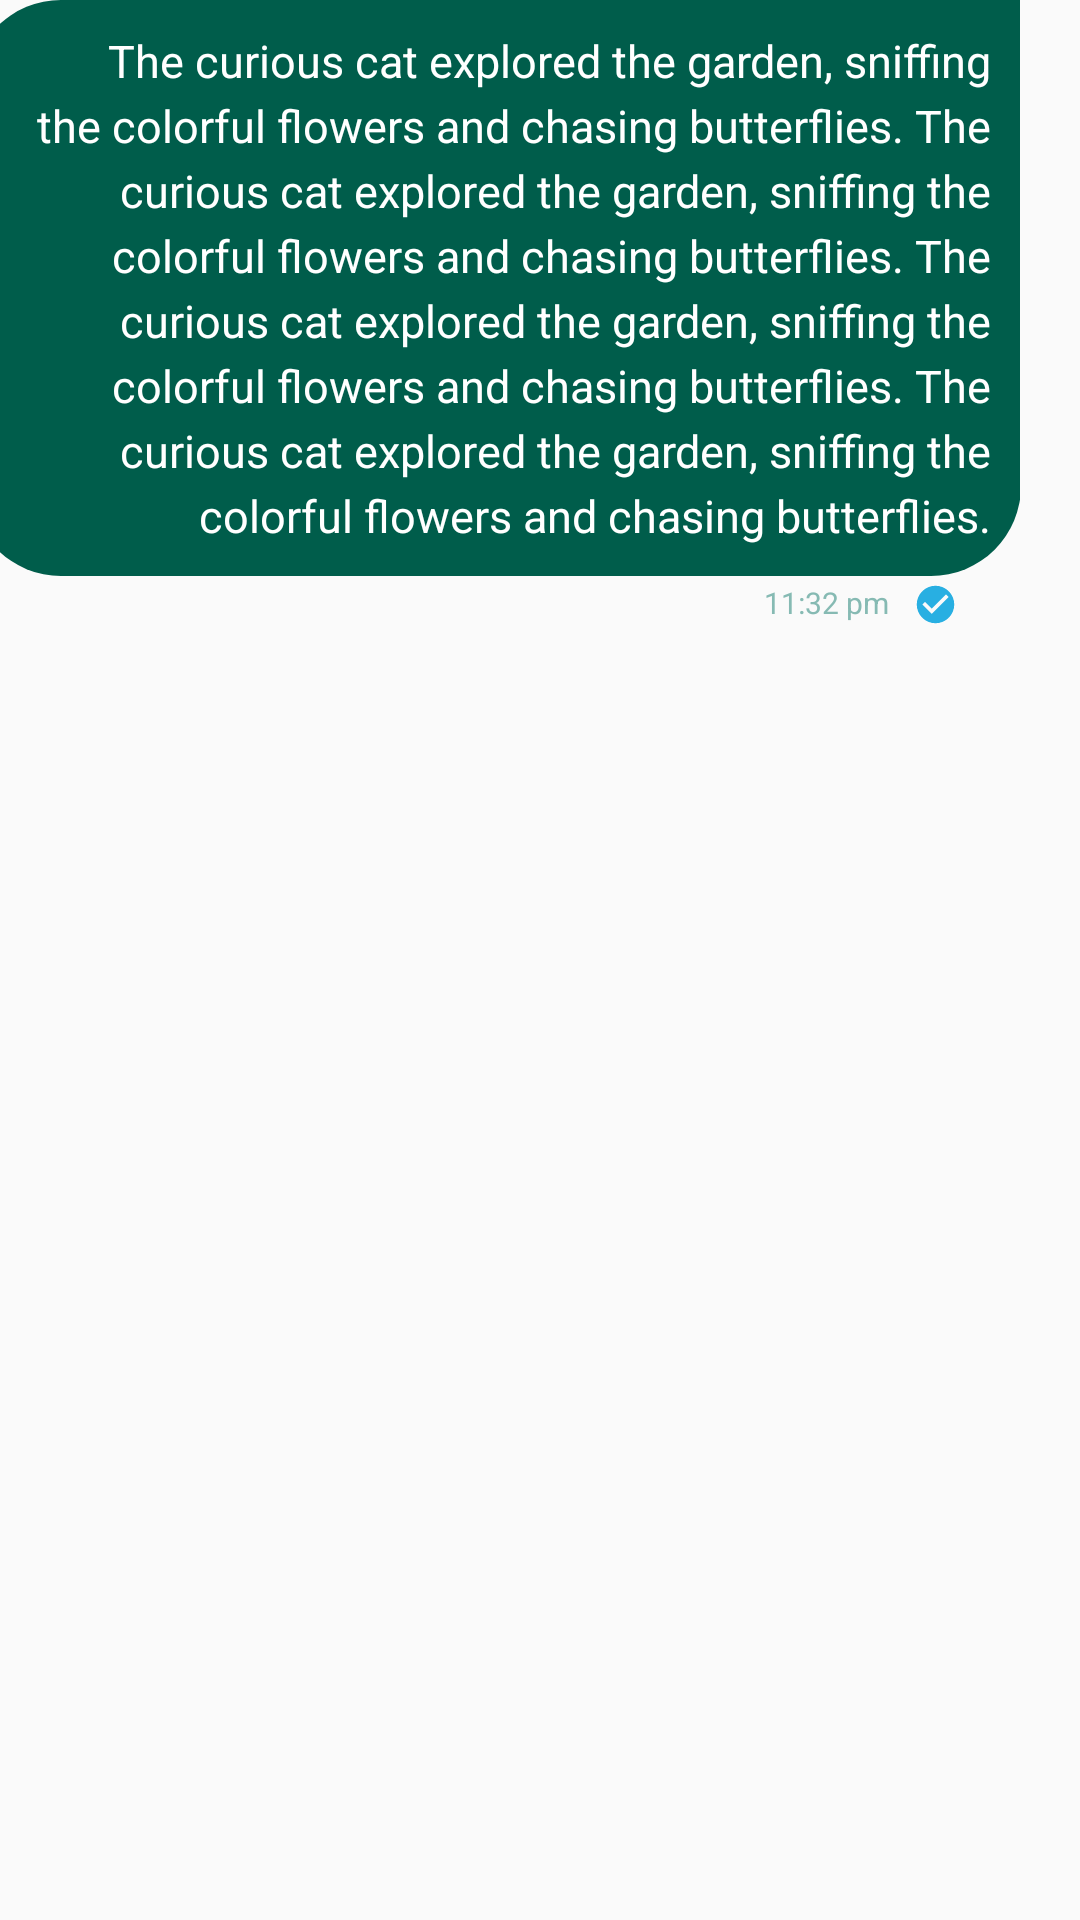

This screen was rendered from an Android layout file. Write that file and the resources it references.
<!-- AndroidManifest.xml: application theme Purple.Theme -->
<!-- res/layout/messageview.xml -->
<androidx.constraintlayout.widget.ConstraintLayout xmlns:android="http://schemas.android.com/apk/res/android"
    xmlns:app="http://schemas.android.com/apk/res-auto"
    xmlns:tools="http://schemas.android.com/tools"
    android:layout_width="match_parent"
    android:layout_height="wrap_content"
    android:layout_marginTop="10sp"
    android:layout_marginBottom="10sp"
    app:layout_constraintTop_toTopOf="parent"

    tools:layout_editor_absoluteX="60dp">

    <androidx.constraintlayout.widget.ConstraintLayout
        android:layout_width="wrap_content"
        android:layout_height="wrap_content"

        android:maxWidth="350dp"
        android:layout_marginEnd="20dp"


        app:layout_constraintEnd_toEndOf="parent"
        app:layout_constraintTop_toTopOf="parent">

        <TextView
            android:id="@+id/messagetxtView"
            android:background="@drawable/green_background"

            android:layout_width="wrap_content"
            android:layout_height="wrap_content"
            android:gravity="end"
            android:textSize="15sp"


            android:lineSpacingExtra="4dp"
            android:maxWidth="350dp"
            android:padding="10sp"
            android:text="The curious cat explored the garden, sniffing the colorful flowers and chasing butterflies.
The curious cat explored the garden, sniffing the colorful flowers and chasing butterflies.
The curious cat explored the garden, sniffing the colorful flowers and chasing butterflies.
The curious cat explored the garden, sniffing the colorful flowers and chasing butterflies."
            android:textColor="#fff"

            app:layout_constraintEnd_toEndOf="parent"
            app:layout_constraintTop_toTopOf="parent">


        </TextView>

        <TextView
            android:id="@+id/textView3"
            android:layout_width="wrap_content"
            android:layout_height="wrap_content"
            android:layout_marginTop="2dp"
            android:layout_marginEnd="44dp"
            android:text="11:32 pm"
            android:textColor="#86BAB3"
            android:textSize="10dp"
            app:layout_constraintBottom_toBottomOf="parent"
            app:layout_constraintEnd_toEndOf="parent"
            app:layout_constraintTop_toBottomOf="@+id/messagetxtView"
            app:layout_constraintVertical_bias="0.0" />

        <ImageView
            android:id="@+id/imageView2"
            android:layout_width="15dp"
            android:layout_height="15dp"
            android:layout_marginStart="8dp"
            app:layout_constraintBottom_toBottomOf="@+id/textView3"
            app:layout_constraintStart_toEndOf="@+id/textView3"
            app:layout_constraintTop_toTopOf="@+id/textView3"
            app:layout_constraintVertical_bias="0.0"
            app:srcCompat="@drawable/baseline_check_circle_24" />


    </androidx.constraintlayout.widget.ConstraintLayout>



</androidx.constraintlayout.widget.ConstraintLayout>
<!-- resources referenced by this layout -->
<resources>
  <!-- drawable baseline_check_circle_24 (drawable) -->
  <vector android:height="24dp" android:tint="#28AFE2"
      android:viewportHeight="24" android:viewportWidth="24"
      android:width="24dp" xmlns:android="http://schemas.android.com/apk/res/android">
      <path android:fillColor="@android:color/white" android:pathData="M12,2C6.48,2 2,6.48 2,12s4.48,10 10,10 10,-4.48 10,-10S17.52,2 12,2zM10,17l-5,-5 1.41,-1.41L10,14.17l7.59,-7.59L19,8l-9,9z"/>
  </vector>
  <!-- drawable green_background (drawable) -->
  <?xml version="1.0" encoding="utf-8"?>
  <selector xmlns:android="http://schemas.android.com/apk/res/android">
  <item>
      <shape android:shape="rectangle">
  
          <solid android:color="#005D4B" />
          <corners android:topLeftRadius="30sp"
                  android:bottomLeftRadius="30sp"
                  android:bottomRightRadius="30sp" />
  
      </shape>
  </item>
  </selector>
  <style name="Purple.Theme" parent="Base.Theme.Javaappversion13">
  
          <item name="backgroundColor">@color/purple_background</item>
          <item name="tabBackground">@color/purple_tab_background</item>
  
      </style>
  <style name="Base.Theme.Javaappversion13" parent="Theme.AppCompat.Light.NoActionBar">
          
          
      </style>
  <color name="purple_background">#21023C</color>
  <color name="purple_tab_background">#360263</color>
</resources>
